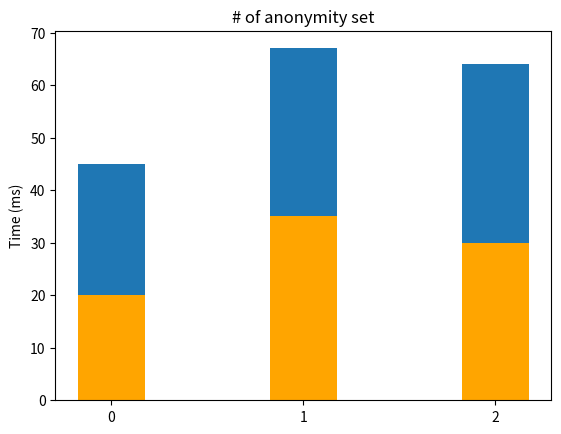

Source code (Python): (Note: this script raises an exception after producing the figure.)
import numpy as np
import matplotlib.pyplot as plt


N = 3
zetherMean = (20, 35, 30)
aztecMean = (25, 32, 34)
#menStd = (2, 3, 4, 1, 2)
#womenStd = (3, 5, 2, 3, 3)
ind = np.arange(N)    # the x locations for the groups
width = 0.35       # the width of the bars: can also be len(x) sequence

p1 = plt.bar(ind, zetherMean, width, color='orange') #yerr=menStd
p2 = plt.bar(ind, aztecMean, width, bottom=zetherMean) #yerr=womenStd

plt.ylabel('Time (ms)')
plt.title('# of anonymity set')
plt.xticks(ind, ('', '2', '4', '16'))
plt.yticks(np.arange(0, 81, 10))
plt.xticks(np.arange(-1, 4, 1))
plt.legend((p1[0], p2[0]), ('Anonymous Zether', 'AZTEC'))

plt.show()
